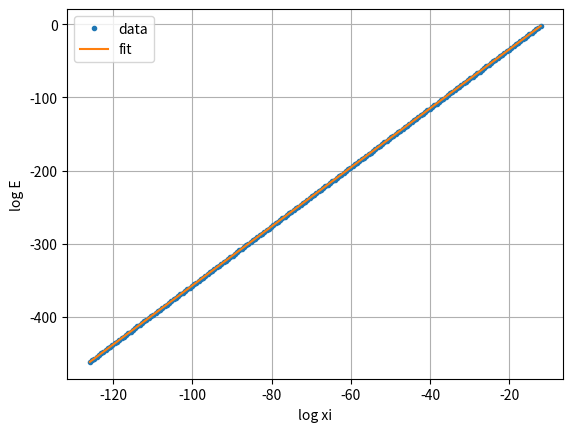

This chart was generated by the following Python code:
# WCT Validation: Fractal Dimension (asymptotic fit)

import numpy as np
import matplotlib.pyplot as plt

# Parameters
r = 0.5646
beta = 3.95
gamma = 0.05
xi_0 = 1e-5
N = 200

n = np.arange(1, N + 1)

xi_n = xi_0 * r**n
E_n = r**(beta * n) * np.exp(-gamma * n)

# Log variables
X = np.log(xi_n)
Y = np.log(E_n)

# Linear fit over tail
fit_start = int(0.3 * N)
slope, intercept = np.polyfit(X[fit_start:], Y[fit_start:], 1)

D_f = slope

print("Asymptotic fractal dimension D_f =", D_f)

# Plot
plt.plot(X, Y, '.', label='data')
plt.plot(X, slope * X + intercept, '-', label='fit')
plt.xlabel("log xi")
plt.ylabel("log E")
plt.legend()
plt.grid(True)
plt.show()
